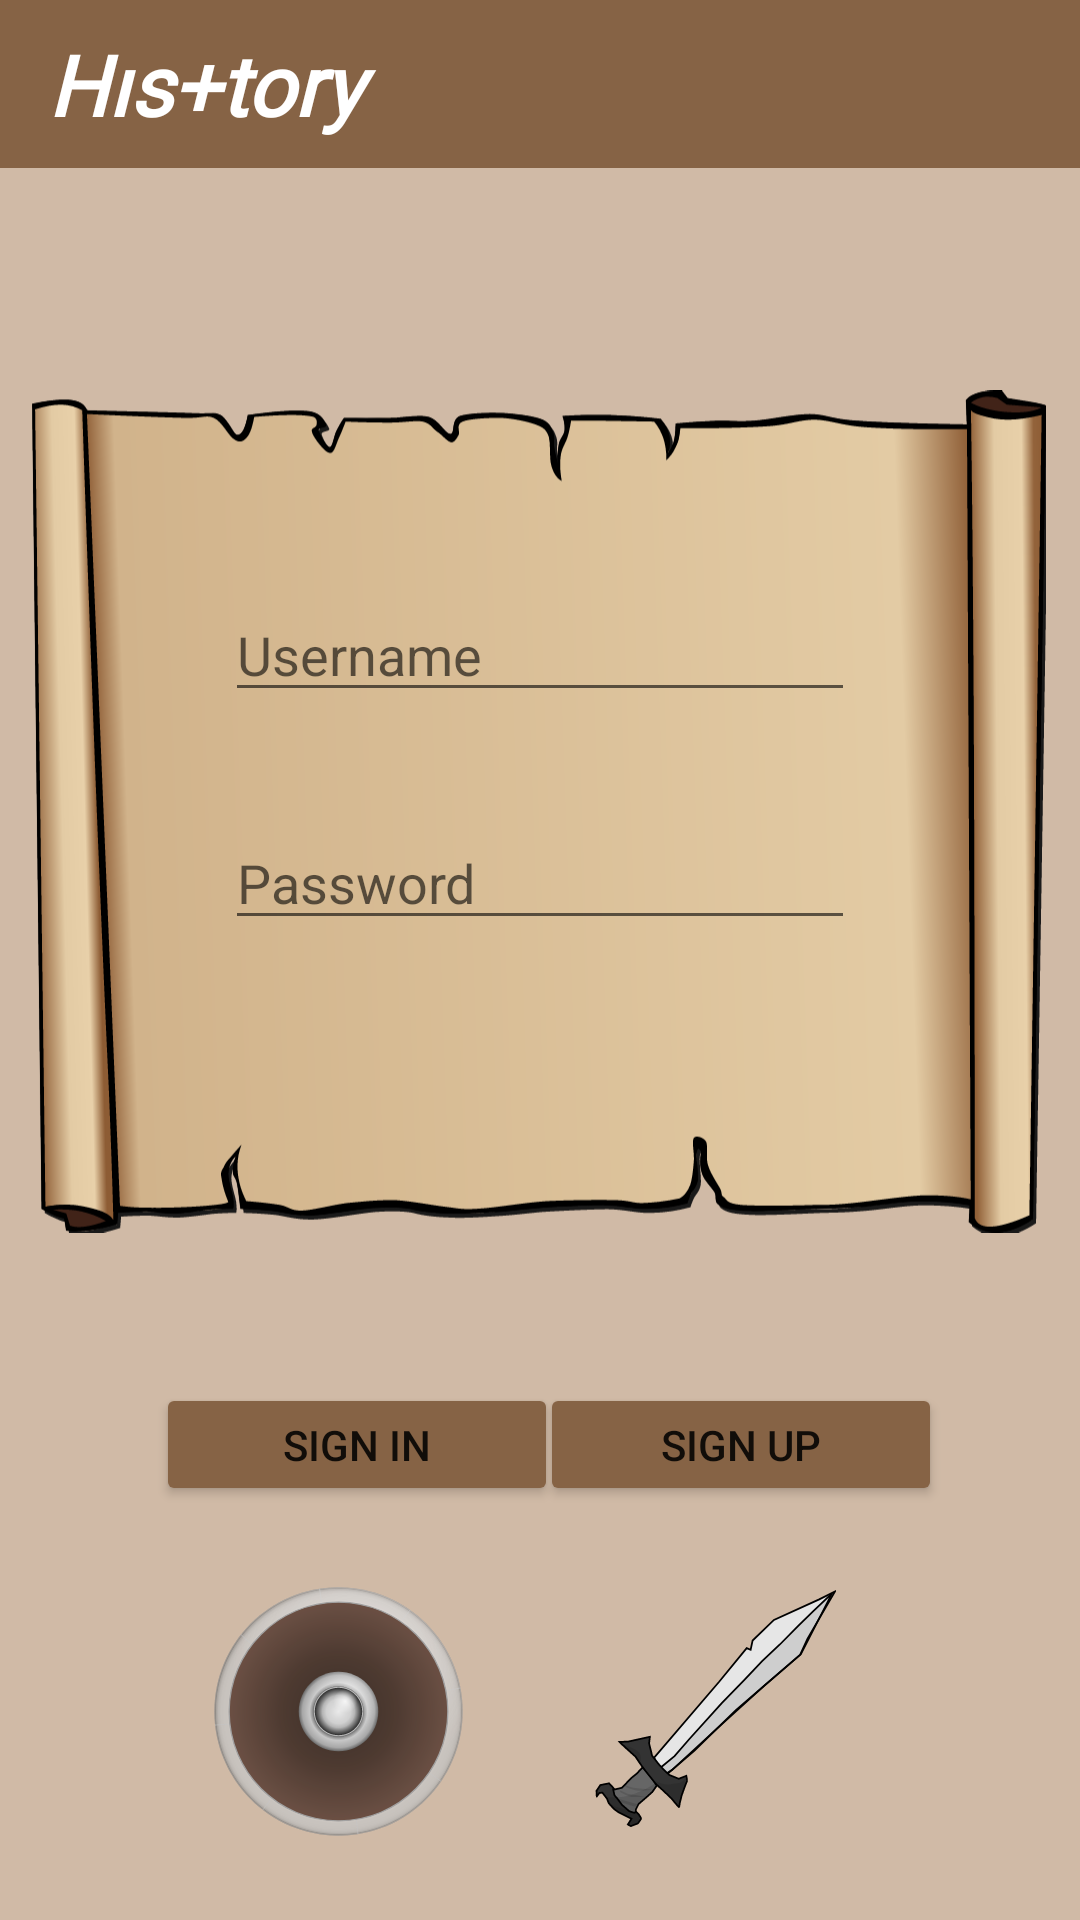

Android layout source for this screen:
<!-- AndroidManifest.xml: application theme Theme.HisplustoryProject -->
<!-- res/layout/activity_main.xml -->
<?xml version="1.0" encoding="utf-8"?>
<androidx.constraintlayout.widget.ConstraintLayout xmlns:android="http://schemas.android.com/apk/res/android"
    xmlns:app="http://schemas.android.com/apk/res-auto"
    xmlns:tools="http://schemas.android.com/tools"
    android:layout_width="match_parent"
    android:layout_height="match_parent"
    tools:context=".view.MainActivity"
    android:background="#d0baa6"
    >

    <androidx.appcompat.widget.Toolbar
        android:id="@+id/toolbar"
        android:layout_width="match_parent"
        android:layout_height="?attr/actionBarSize"
        android:background="#866345"

        app:layout_constraintEnd_toEndOf="parent"
        app:layout_constraintHorizontal_bias="1.0"
        app:layout_constraintStart_toStartOf="parent"
        app:layout_constraintTop_toTopOf="parent"
        app:titleTextColor="@color/white"
        tools:ignore="MissingConstraints">

        <TextView
            android:id="@+id/custom_title"
            android:layout_width="match_parent"
            android:layout_height="wrap_content"
            android:fontFamily="@font/almendra"
            android:text="Hıs+tory"
            android:textColor="#FFFFFF"
            android:textSize="28sp"
            android:textStyle="bold|italic"
            tools:ignore="MissingConstraints"
            tools:layout_editor_absoluteX="16dp"
            tools:layout_editor_absoluteY="16dp" />
    </androidx.appcompat.widget.Toolbar>

    <ImageView
        android:id="@+id/imageView"
        android:layout_width="338dp"
        android:layout_height="317dp"
        android:layout_marginTop="56dp"
        app:layout_constraintEnd_toEndOf="parent"
        app:layout_constraintHorizontal_bias="0.49"
        app:layout_constraintStart_toStartOf="parent"
        app:layout_constraintTop_toBottomOf="@+id/toolbar"
        app:srcCompat="@drawable/ic_gerald_g_parchment_background_or_border_1" />

    <EditText
        android:id="@+id/usernameEditText"
        android:layout_width="wrap_content"
        android:layout_height="wrap_content"
        android:layout_marginTop="84dp"
        android:ems="10"
        android:hint="Username"
        android:inputType="textPersonName"
        app:layout_constraintEnd_toEndOf="@+id/imageView"
        app:layout_constraintHorizontal_bias="0.503"
        app:layout_constraintStart_toStartOf="@+id/imageView"
        app:layout_constraintTop_toTopOf="@+id/imageView" />

    <EditText
        android:id="@+id/passwordEditText"
        android:layout_width="wrap_content"
        android:layout_height="wrap_content"
        android:layout_marginTop="160dp"
        android:ems="10"
        android:hint="Password"
        android:inputType="textPersonName"
        app:layout_constraintEnd_toEndOf="@+id/imageView"
        app:layout_constraintHorizontal_bias="0.503"
        app:layout_constraintStart_toStartOf="@+id/imageView"
        app:layout_constraintTop_toTopOf="@+id/imageView" />

    <Button
        android:id="@+id/signInButton"
        android:layout_width="134dp"
        android:layout_height="41dp"
        android:layout_marginStart="52dp"
        android:layout_marginTop="32dp"
        android:backgroundTint="#866345"
        android:onClick="signIn"
        android:text="Sıgn ın"
        app:layout_constraintStart_toStartOf="parent"
        app:layout_constraintTop_toBottomOf="@+id/imageView" />

    <Button
        android:id="@+id/signUpButton"
        android:layout_width="134dp"
        android:layout_height="41dp"
        android:layout_marginTop="32dp"
        android:layout_marginEnd="52dp"
        android:backgroundTint="#866345"
        android:onClick="signUp"
        android:text="Sıgn up"
        app:layout_constraintEnd_toEndOf="parent"
        app:layout_constraintStart_toEndOf="@+id/signInButton"
        app:layout_constraintTop_toBottomOf="@+id/imageView" />

    <ImageView
        android:id="@+id/imageView2"
        android:layout_width="105dp"
        android:layout_height="113dp"
        android:layout_marginTop="12dp"
        app:layout_constraintEnd_toEndOf="parent"
        app:layout_constraintHorizontal_bias="0.236"
        app:layout_constraintStart_toStartOf="parent"
        app:layout_constraintTop_toBottomOf="@+id/signInButton"
        app:srcCompat="@drawable/ic__333226216" />

    <ImageView
        android:id="@+id/imageView3"
        android:layout_width="82dp"
        android:layout_height="87dp"
        android:layout_marginTop="24dp"
        app:layout_constraintEnd_toEndOf="parent"
        app:layout_constraintHorizontal_bias="0.707"
        app:layout_constraintStart_toStartOf="parent"
        app:layout_constraintTop_toBottomOf="@+id/signUpButton"
        app:srcCompat="@drawable/ic__425426529" />

</androidx.constraintlayout.widget.ConstraintLayout>
<!-- resources referenced by this layout -->
<resources>
  <!-- drawable ic__333226216: vector/xml drawable (drawable-v24, 11505 chars, omitted) -->
  <!-- drawable ic__425426529: vector/xml drawable (drawable-v24, 6344 chars, omitted) -->
  <!-- drawable ic_gerald_g_parchment_background_or_border_1: vector/xml drawable (drawable-v24, 22005 chars, omitted) -->
  <style name="Theme.HisplustoryProject" parent="Theme.MaterialComponents.DayNight.NoActionBar">
          
          <item name="colorPrimary">@color/purple_500</item>
          <item name="colorPrimaryVariant">#CDA035</item>
          <item name="colorOnPrimary">@color/white</item>
          
          <item name="colorSecondary">@color/teal_200</item>
          <item name="colorSecondaryVariant">@color/teal_700</item>
          <item name="colorOnSecondary">@color/black</item>
          
          <item name="android:statusBarColor" tools:targetApi="l">?attr/colorPrimaryVariant</item>
          
      </style>
  <!-- not gathered from this repository: default colours our renderer supplied (Android Studio template values) -->
  <color name="purple_500">#FF6200EE</color>
  <color name="teal_200">#FF03DAC5</color>
  <color name="teal_700">#FF018786</color>
  <color name="black">#FF000000</color>
  <color name="white">#FFFFFFFF</color>
</resources>
